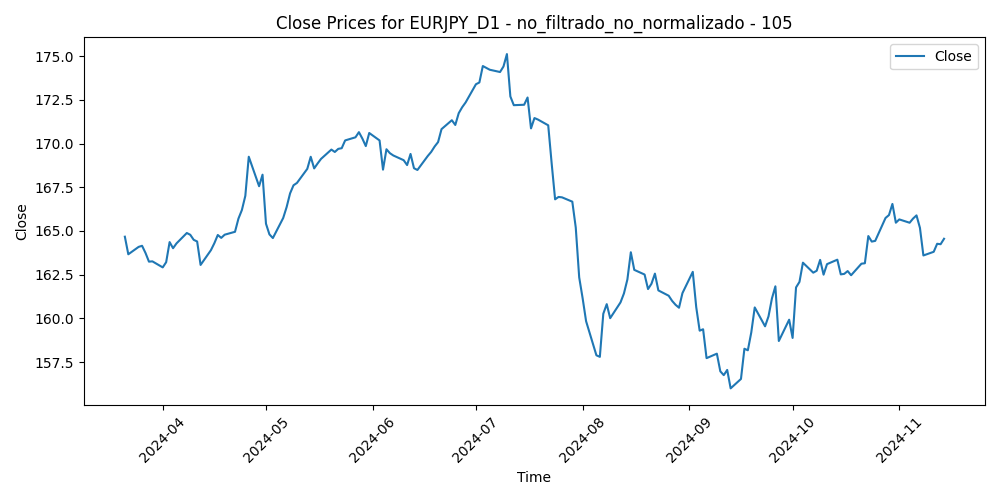

Source data for this figure (header and first rows):
Time, Close, Volume, diferencia_media_105
2024-03-21, 164.7, 170748, -4.322
2024-03-22, 163.7, 147069, -3.269
2024-03-25, 164.1, 114798, -3.642
2024-03-26, 164.2, 118989, -3.647
2024-03-27, 163.7, 130498, -3.183
2024-03-28, 163.2, 130699, -2.661
2024-03-29, 163.3, 104595, -2.641
2024-04-01, 162.9, 100814, -2.267
2024-04-02, 163.2, 125890, -2.536
2024-04-03, 164.4, 113287, -3.653
2024-04-04, 164, 109293, -3.273
2024-04-05, 164.3, 149726, -3.523
2024-04-08, 164.9, 109484, -4.086
2024-04-09, 164.8, 108198, -3.957
2024-04-10, 164.5, 141264, -3.647
2024-04-11, 164.4, 161889, -3.544
2024-04-12, 163.1, 147655, -2.213
2024-04-15, 163.9, 164537, -3.054
2024-04-16, 164.3, 161270, -3.444
2024-04-17, 164.8, 148019, -3.891
2024-04-18, 164.6, 130160, -3.701
2024-04-19, 164.8, 185352, -3.864
2024-04-22, 165, 112938, -4.012
2024-04-23, 165.7, 120775, -4.744
2024-04-24, 166.2, 107714, -5.204
2024-04-25, 167, 137189, -5.97
2024-04-26, 169.2, 155330, -8.134
2024-04-29, 167.6, 230573, -6.387
2024-04-30, 168.2, 142899, -6.968
2024-05-01, 165.4, 137794, -4.105
2024-05-02, 164.8, 193808, -3.438
2024-05-03, 164.6, 155356, -3.171
2024-05-06, 165.7, 111457, -4.221
2024-05-07, 166.4, 117212, -4.748
2024-05-08, 167.2, 118282, -5.438
2024-05-09, 167.6, 116967, -5.801
2024-05-10, 167.8, 118495, -5.817
2024-05-13, 168.6, 128086, -6.503
2024-05-14, 169.2, 121420, -7.057
2024-05-15, 168.6, 161255, -6.271
2024-05-16, 168.9, 173173, -6.45
2024-05-17, 169.1, 135782, -6.599
2024-05-20, 169.7, 116940, -7.005
2024-05-21, 169.5, 133784, -6.747
2024-05-22, 169.7, 132748, -6.806
2024-05-23, 169.7, 153912, -6.728
2024-05-24, 170.2, 127307, -7.042
2024-05-27, 170.4, 87310, -7.08
2024-05-28, 170.7, 124995, -7.229
2024-05-29, 170.3, 138720, -6.733
2024-05-30, 169.9, 154511, -6.191
2024-05-31, 170.6, 167799, -6.822
2024-06-03, 170.2, 159327, -6.279
2024-06-04, 168.5, 189614, -4.507
2024-06-05, 169.7, 148854, -5.581
2024-06-06, 169.5, 150301, -5.261
2024-06-07, 169.3, 162798, -5.027
2024-06-10, 169.1, 135383, -4.668
2024-06-11, 168.8, 126610, -4.305
2024-06-12, 169.4, 166947, -4.865
... 111 more rows
